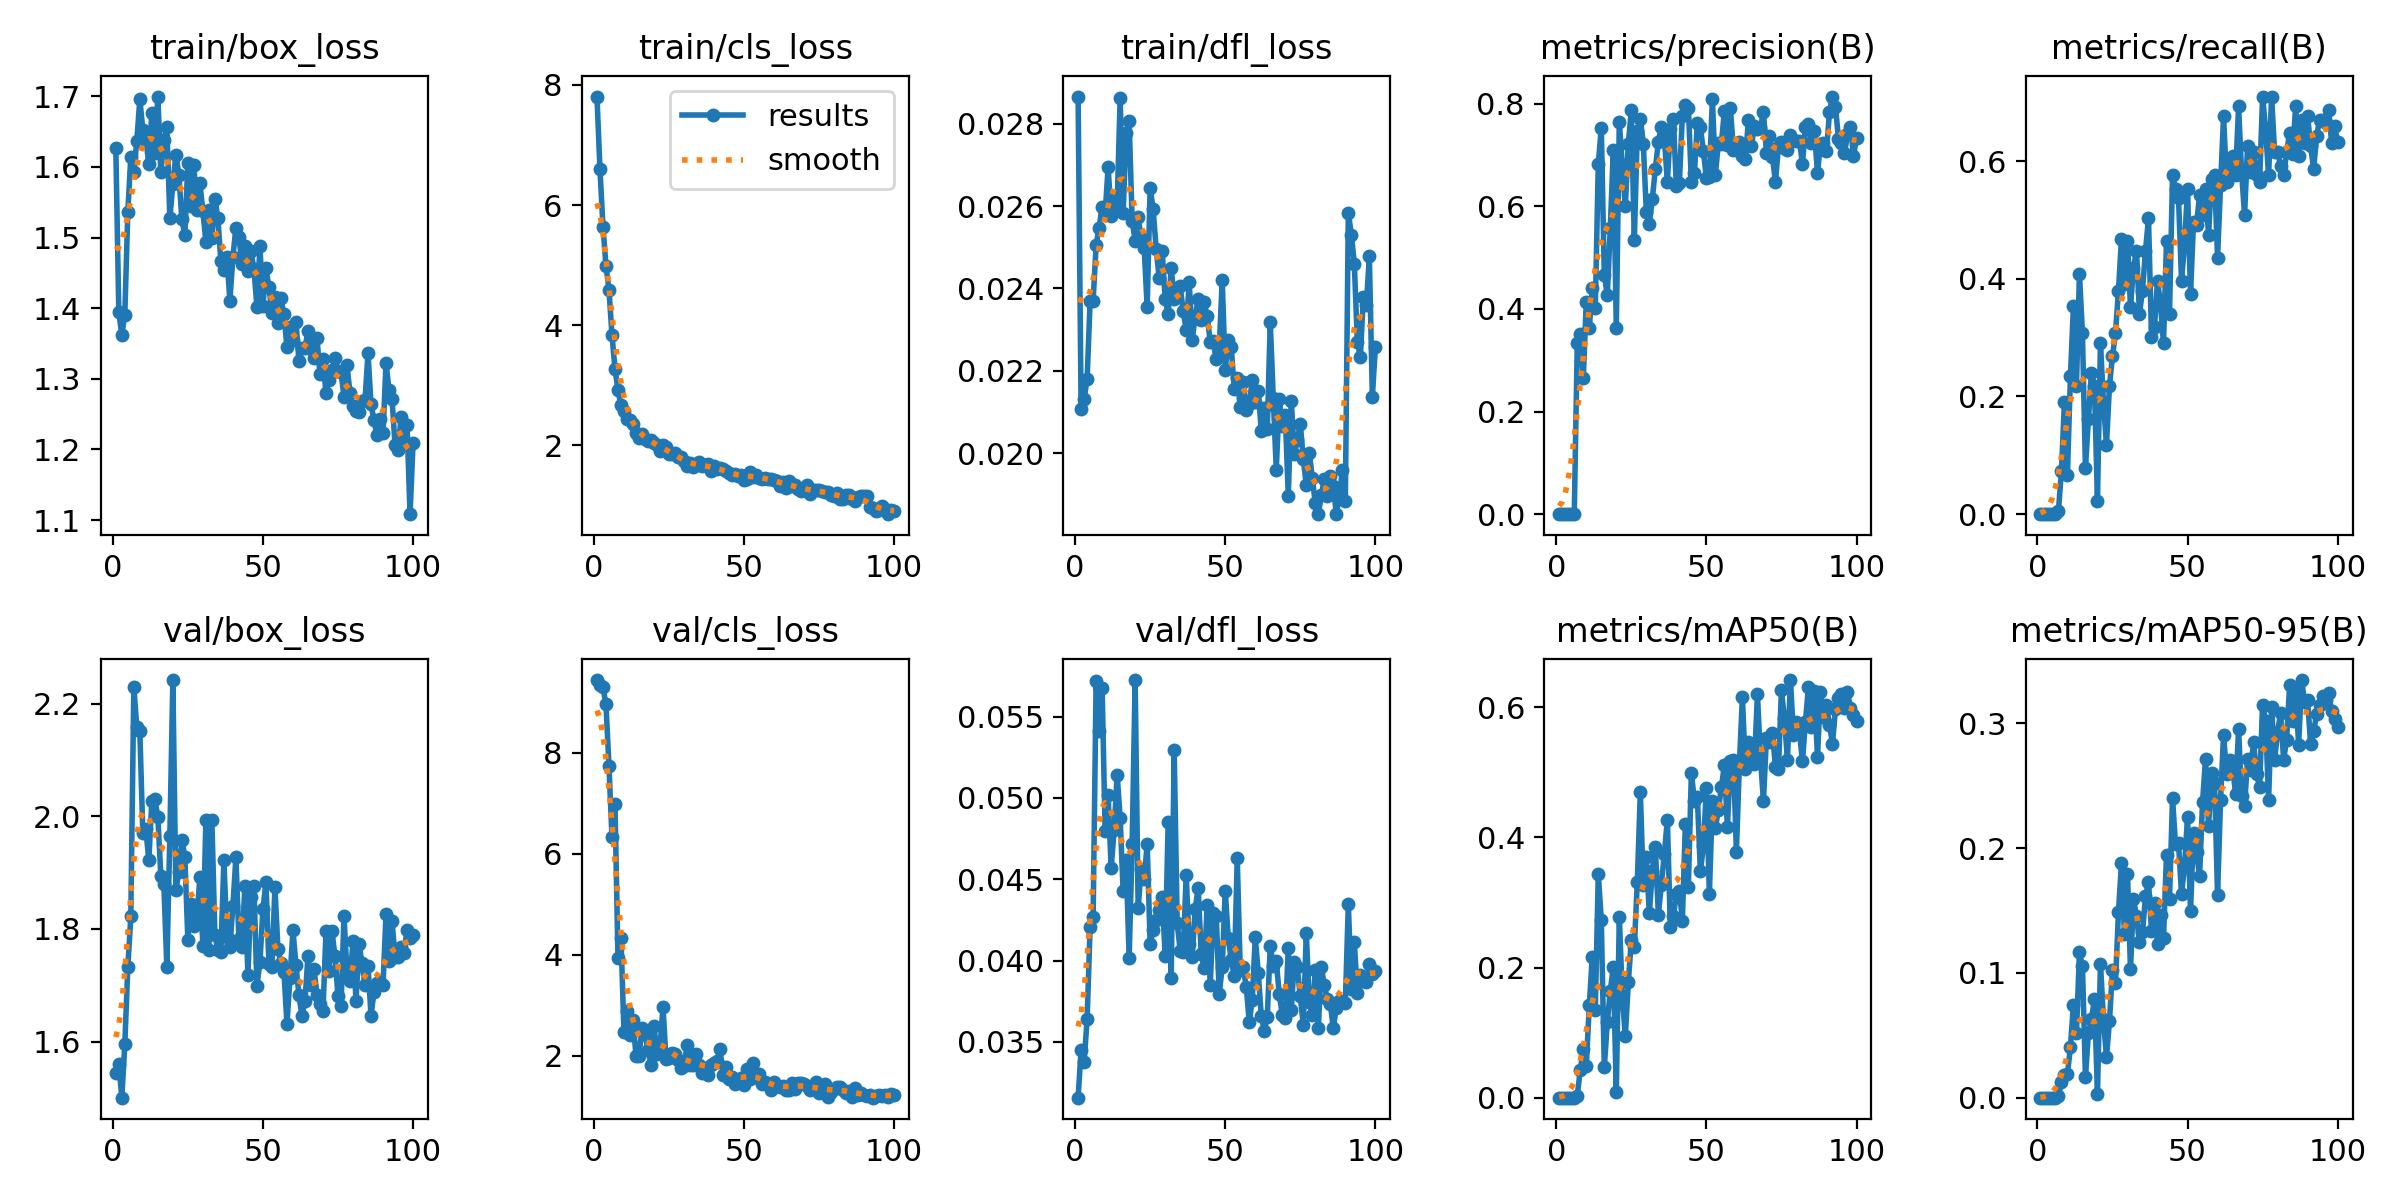

Values plotted in this chart, from the file beside it:
epoch, time, train/box_loss, train/cls_loss, train/dfl_loss, metrics/precision(B), metrics/recall(B), metrics/mAP50(B), metrics/mAP50-95(B), val/box_loss, val/cls_loss, val/dfl_loss, lr/pg0, lr/pg1, lr/pg2
1, 84.65, 1.627, 7.806, 0.02866, 0, 0, 0, 0, 1.544, 9.437, 0.03157, 0.00026, 0.00026, 0.00026
2, 90.16, 1.394, 6.601, 0.02107, 0, 0, 0, 0, 1.561, 9.343, 0.03451, 0.0005347, 0.0005347, 0.0005347
3, 95.42, 1.362, 5.642, 0.02131, 0, 0, 0, 0, 1.501, 9.292, 0.03374, 0.0008038, 0.0008038, 0.0008038
4, 100.7, 1.391, 4.99, 0.0218, 0, 0, 0, 0, 1.596, 8.955, 0.0364, 0.001067, 0.001067, 0.001067
5, 106, 1.536, 4.594, 0.02369, 0, 0, 0, 0, 1.732, 7.739, 0.04206, 0.001325, 0.001325, 0.001325
6, 111.2, 1.614, 3.839, 0.0237, 0, 0, 0, 0, 1.822, 6.331, 0.04265, 0.001578, 0.001578, 0.001578
7, 116.5, 1.593, 3.276, 0.02505, 0.3333, 0.00559, 0.0025, 0.0015, 2.229, 6.989, 0.05717, 0.001825, 0.001825, 0.001825
8, 121.9, 1.637, 2.919, 0.02548, 0.3513, 0.07263, 0.04306, 0.01219, 2.158, 3.931, 0.05409, 0.001861, 0.001861, 0.001861
9, 127.2, 1.696, 2.669, 0.02598, 0.2656, 0.1899, 0.07431, 0.018, 2.151, 4.335, 0.05677, 0.001842, 0.001842, 0.001842
10, 132.5, 1.653, 2.566, 0.02581, 0.4138, 0.06704, 0.04873, 0.01857, 1.971, 2.459, 0.04798, 0.001822, 0.001822, 0.001822
11, 137.8, 1.64, 2.443, 0.02695, 0.3621, 0.2346, 0.1418, 0.0408, 1.977, 2.873, 0.05016, 0.001802, 0.001802, 0.001802
12, 142.9, 1.604, 2.42, 0.02575, 0.4416, 0.3534, 0.2166, 0.07455, 1.923, 2.401, 0.04569, 0.001782, 0.001782, 0.001782
13, 148.3, 1.676, 2.357, 0.02616, 0.4022, 0.2179, 0.1345, 0.0516, 2.027, 2.695, 0.04801, 0.001762, 0.001762, 0.001762
14, 153.6, 1.62, 2.21, 0.02601, 0.6822, 0.4078, 0.3434, 0.1164, 2.03, 1.998, 0.05144, 0.001743, 0.001743, 0.001743
15, 158.9, 1.7, 2.122, 0.02862, 0.7534, 0.3073, 0.2732, 0.1053, 1.999, 1.981, 0.04878, 0.001723, 0.001723, 0.001723
16, 163.9, 1.592, 2.192, 0.02583, 0.4667, 0.07821, 0.04641, 0.01639, 1.895, 2.553, 0.04429, 0.001703, 0.001703, 0.001703
17, 169, 1.639, 2.099, 0.02777, 0.4265, 0.162, 0.1157, 0.05211, 1.88, 2.429, 0.04616, 0.001683, 0.001683, 0.001683
18, 174.1, 1.657, 2.078, 0.02807, 0.5584, 0.2402, 0.1642, 0.06277, 1.732, 2.11, 0.04015, 0.001663, 0.001663, 0.001663
19, 179.2, 1.527, 2.084, 0.02564, 0.7091, 0.2179, 0.2014, 0.07911, 1.965, 1.819, 0.04717, 0.001644, 0.001644, 0.001644
20, 184.3, 1.575, 2.043, 0.02516, 0.3636, 0.02235, 0.00926, 0.00301, 2.242, 2.584, 0.05725, 0.001624, 0.001624, 0.001624
21, 189.4, 1.617, 2, 0.02574, 0.7647, 0.2905, 0.2776, 0.1073, 1.87, 2.029, 0.04323, 0.001604, 0.001604, 0.001604
22, 194.4, 1.589, 1.905, 0.02522, 0.68, 0.1899, 0.1567, 0.06305, 1.901, 2.177, 0.04561, 0.001584, 0.001584, 0.001584
23, 199.5, 1.526, 2.003, 0.02499, 0.6, 0.1173, 0.09501, 0.03231, 1.958, 2.965, 0.04504, 0.001564, 0.001564, 0.001564
24, 204.6, 1.503, 1.976, 0.02355, 0.7222, 0.2179, 0.1773, 0.06128, 1.928, 1.923, 0.04717, 0.001545, 0.001545, 0.001545
25, 209.9, 1.606, 1.86, 0.02645, 0.7869, 0.2682, 0.2421, 0.1021, 1.78, 1.944, 0.04102, 0.001525, 0.001525, 0.001525
26, 215, 1.545, 1.851, 0.02592, 0.534, 0.3073, 0.2312, 0.09202, 1.844, 2.045, 0.04189, 0.001505, 0.001505, 0.001505
27, 220.1, 1.602, 1.866, 0.02495, 0.7472, 0.3799, 0.3319, 0.1487, 1.805, 2.024, 0.04248, 0.001485, 0.001485, 0.001485
28, 225.4, 1.539, 1.812, 0.02425, 0.7699, 0.4673, 0.4692, 0.1879, 1.818, 1.903, 0.04314, 0.001465, 0.001465, 0.001465
29, 230.7, 1.577, 1.803, 0.02491, 0.7217, 0.3911, 0.3262, 0.1312, 1.893, 1.759, 0.04391, 0.001446, 0.001446, 0.001446
30, 235.9, 1.537, 1.734, 0.02375, 0.5887, 0.4637, 0.3697, 0.1792, 1.77, 1.794, 0.0403, 0.001426, 0.001426, 0.001426
31, 241, 1.494, 1.649, 0.02337, 0.5657, 0.352, 0.2831, 0.1029, 1.994, 2.208, 0.04854, 0.001406, 0.001406, 0.001406
32, 246.1, 1.539, 1.707, 0.02449, 0.6148, 0.419, 0.3486, 0.1588, 1.763, 1.816, 0.03892, 0.001386, 0.001386, 0.001386
33, 251.1, 1.5, 1.643, 0.02375, 0.6723, 0.4469, 0.385, 0.1457, 1.993, 1.808, 0.05295, 0.001366, 0.001366, 0.001366
34, 256.2, 1.555, 1.673, 0.02401, 0.7262, 0.3408, 0.2814, 0.1246, 1.79, 2.03, 0.04233, 0.001347, 0.001347, 0.001347
35, 261.4, 1.527, 1.725, 0.02405, 0.7556, 0.3799, 0.3265, 0.1324, 1.763, 1.803, 0.0406, 0.001327, 0.001327, 0.001327
36, 266.5, 1.466, 1.662, 0.02345, 0.7339, 0.4469, 0.3745, 0.1612, 1.759, 1.654, 0.04052, 0.001307, 0.001307, 0.001307
37, 271.6, 1.455, 1.669, 0.02299, 0.6475, 0.5028, 0.4273, 0.173, 1.922, 1.754, 0.04527, 0.001287, 0.001287, 0.001287
38, 276.7, 1.473, 1.681, 0.02416, 0.75, 0.3017, 0.2621, 0.1339, 1.787, 1.623, 0.04101, 0.001267, 0.001267, 0.001267
39, 281.8, 1.41, 1.574, 0.02276, 0.7703, 0.3184, 0.2788, 0.1556, 1.768, 1.811, 0.04022, 0.001248, 0.001248, 0.001248
40, 286.8, 1.473, 1.651, 0.02332, 0.6396, 0.3967, 0.3132, 0.1231, 1.841, 1.848, 0.04317, 0.001228, 0.001228, 0.001228
41, 292.2, 1.513, 1.611, 0.02374, 0.6461, 0.3575, 0.318, 0.1464, 1.927, 1.889, 0.04447, 0.001208, 0.001208, 0.001208
42, 297.3, 1.501, 1.62, 0.02323, 0.7761, 0.2905, 0.2721, 0.1281, 1.782, 2.123, 0.04039, 0.001188, 0.001188, 0.001188
43, 302.3, 1.463, 1.613, 0.02366, 0.7981, 0.4637, 0.421, 0.1945, 1.768, 1.606, 0.03952, 0.001168, 0.001168, 0.001168
44, 307.6, 1.489, 1.579, 0.02332, 0.7922, 0.3408, 0.3243, 0.1592, 1.877, 1.78, 0.0434, 0.001149, 0.001149, 0.001149
45, 312.6, 1.452, 1.537, 0.02271, 0.6478, 0.5754, 0.4993, 0.2399, 1.718, 1.544, 0.03847, 0.001129, 0.001129, 0.001129
46, 317.9, 1.481, 1.5, 0.02272, 0.6644, 0.5531, 0.4566, 0.2029, 1.857, 1.576, 0.04292, 0.001109, 0.001109, 0.001109
47, 323, 1.456, 1.523, 0.02228, 0.7619, 0.5363, 0.462, 0.2037, 1.876, 1.428, 0.04275, 0.001089, 0.001089, 0.001089
48, 328.1, 1.402, 1.486, 0.02256, 0.7553, 0.3967, 0.3478, 0.1632, 1.699, 1.509, 0.03797, 0.001069, 0.001069, 0.001069
49, 333.2, 1.488, 1.508, 0.0242, 0.7069, 0.4581, 0.3862, 0.1851, 1.741, 1.553, 0.0396, 0.00105, 0.00105, 0.00105
50, 338.4, 1.403, 1.429, 0.02201, 0.6556, 0.5531, 0.4752, 0.2251, 1.835, 1.426, 0.0443, 0.00103, 0.00103, 0.00103
51, 343.5, 1.456, 1.446, 0.02276, 0.6569, 0.3743, 0.3129, 0.1497, 1.883, 1.728, 0.0414, 0.00101, 0.00101, 0.00101
52, 348.7, 1.43, 1.561, 0.02258, 0.8091, 0.4972, 0.4564, 0.2121, 1.737, 1.533, 0.04003, 0.0009902, 0.0009902, 0.0009902
53, 353.8, 1.393, 1.474, 0.02156, 0.6616, 0.4916, 0.4152, 0.1971, 1.732, 1.858, 0.03907, 0.0009704, 0.0009704, 0.0009704
54, 358.8, 1.416, 1.507, 0.02183, 0.7239, 0.5419, 0.4427, 0.1776, 1.874, 1.569, 0.0463, 0.0009506, 0.0009506, 0.0009506
55, 363.9, 1.38, 1.461, 0.02112, 0.7222, 0.5084, 0.4768, 0.2367, 1.764, 1.64, 0.0394, 0.0009308, 0.0009308, 0.0009308
56, 368.9, 1.414, 1.433, 0.02173, 0.7857, 0.5531, 0.5113, 0.2716, 1.739, 1.431, 0.03958, 0.000911, 0.000911, 0.000911
57, 374.2, 1.391, 1.461, 0.02106, 0.7203, 0.4749, 0.4157, 0.2173, 1.723, 1.473, 0.03838, 0.0008912, 0.0008912, 0.0008912
58, 379.4, 1.345, 1.441, 0.02119, 0.7907, 0.5698, 0.5171, 0.2601, 1.632, 1.436, 0.03622, 0.0008714, 0.0008714, 0.0008714
59, 384.5, 1.373, 1.434, 0.02177, 0.7103, 0.5754, 0.5196, 0.2525, 1.712, 1.311, 0.03757, 0.0008516, 0.0008516, 0.0008516
60, 389.5, 1.355, 1.43, 0.02124, 0.7222, 0.4358, 0.3783, 0.1623, 1.797, 1.473, 0.04142, 0.0008318, 0.0008318, 0.0008318
... 40 more rows
